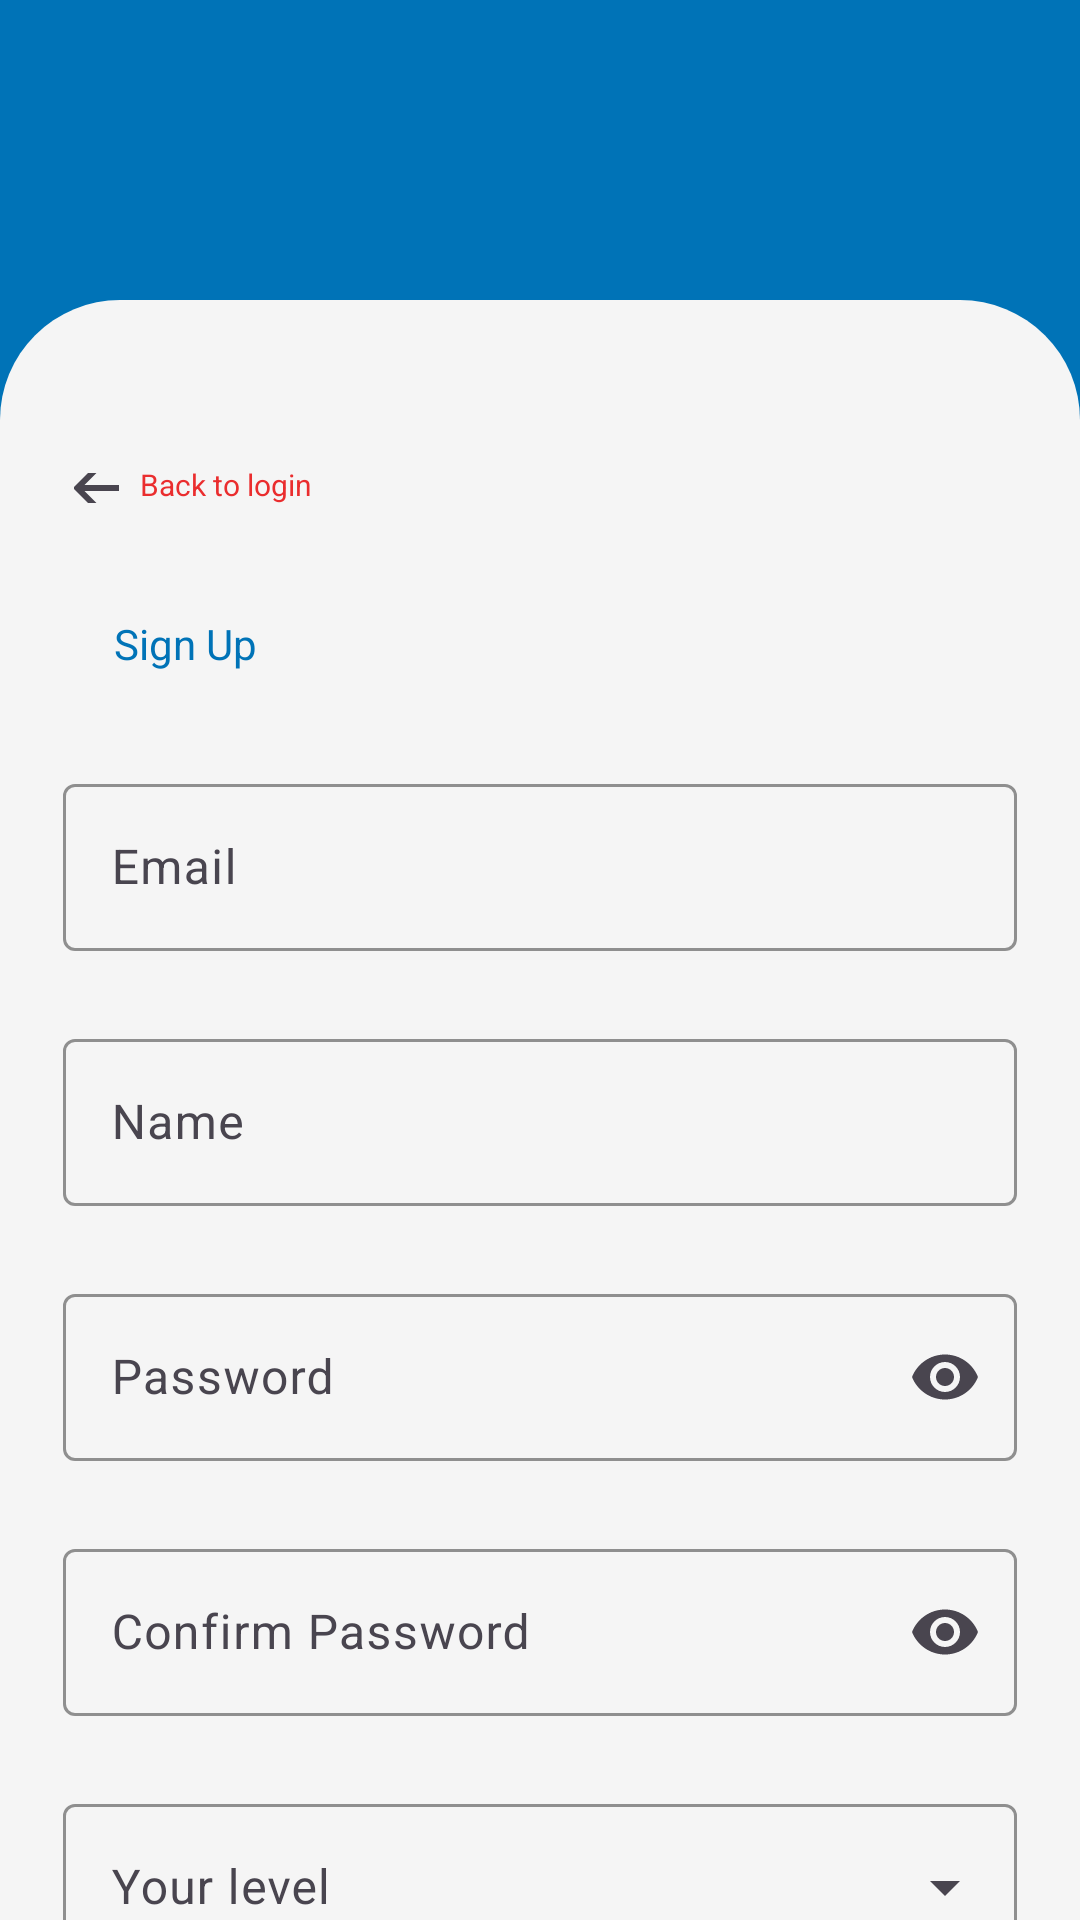

The Android layout XML behind this screen, and the referenced resources:
<!-- AndroidManifest.xml: application theme Theme.Upwork -->
<!-- res/layout/sign_up_layout.xml -->
<?xml version="1.0" encoding="utf-8"?>
<androidx.constraintlayout.widget.ConstraintLayout xmlns:android="http://schemas.android.com/apk/res/android"
    xmlns:tools="http://schemas.android.com/tools"
    android:layout_width="match_parent"
    android:layout_height="match_parent"
    xmlns:app="http://schemas.android.com/apk/res-auto"
    android:background="@color/brand_blue">

    <View
        android:id="@+id/backgroundPanel"
        android:layout_width="match_parent"
        android:layout_height="0dp"
        android:layout_marginTop="100dp"
        android:background="@drawable/shape"
        app:layout_constraintBottom_toBottomOf="parent"
        app:layout_constraintTop_toTopOf="parent"
        app:layout_constraintVertical_bias="1.0"
        tools:layout_editor_absoluteX="0dp" />

    <com.google.android.material.textfield.TextInputLayout
        android:id="@+id/emailInput"
        style="@style/Widget.Material3.TextInputLayout.OutlinedBox"
        android:layout_width="330dp"
        android:layout_height="wrap_content"
        android:layout_marginTop="250dp"
        android:hint="@string/email"
        android:padding="6dp"
        app:boxStrokeColor="@color/brand_blue"
        app:hintTextColor="@color/brand_blue"
        app:layout_constraintEnd_toEndOf="parent"
        app:layout_constraintStart_toStartOf="parent"
        app:layout_constraintTop_toTopOf="parent">

        <com.google.android.material.textfield.TextInputEditText
            android:layout_width="match_parent"
            android:layout_height="wrap_content"
            android:textColor="@color/black"
            android:textColorHint="#757575" />


    </com.google.android.material.textfield.TextInputLayout>

    <com.google.android.material.textfield.TextInputLayout
        android:id="@+id/passwordInput"
        style="@style/Widget.Material3.TextInputLayout.OutlinedBox"
        android:layout_width="330dp"
        android:layout_height="wrap_content"
        android:layout_marginTop="12dp"
        android:hint="@string/password"
        android:padding="6dp"
        app:boxStrokeColor="@color/brand_blue"
        app:endIconMode="password_toggle"
        app:hintTextColor="@color/brand_blue"
        app:layout_constraintEnd_toEndOf="parent"
        app:layout_constraintStart_toStartOf="parent"
        app:layout_constraintTop_toBottomOf="@+id/nameInput">

        <com.google.android.material.textfield.TextInputEditText
            android:layout_width="match_parent"
            android:layout_height="wrap_content"
            android:inputType="textPassword"
            android:textColor="@color/black"
            android:textColorHint="@color/black" />

    </com.google.android.material.textfield.TextInputLayout>

    <com.google.android.material.textfield.TextInputLayout
        android:id="@+id/confirmPassInput"
        style="@style/Widget.Material3.TextInputLayout.OutlinedBox"
        android:layout_width="330dp"
        android:layout_height="wrap_content"
        android:layout_marginTop="12dp"
        android:hint="@string/conf_password"
        android:padding="6dp"
        app:boxStrokeColor="@color/brand_blue"
        app:endIconMode="password_toggle"
        app:hintTextColor="@color/brand_blue"
        app:layout_constraintEnd_toEndOf="parent"
        app:layout_constraintStart_toStartOf="parent"
        app:layout_constraintTop_toBottomOf="@+id/passwordInput">

        <com.google.android.material.textfield.TextInputEditText
            android:layout_width="match_parent"
            android:layout_height="wrap_content"
            android:inputType="textPassword"
            android:textColor="@color/black"
            android:textColorHint="@color/black" />

    </com.google.android.material.textfield.TextInputLayout>

    <com.google.android.material.textfield.TextInputLayout
        android:id="@+id/nameInput"
        style="@style/Widget.Material3.TextInputLayout.OutlinedBox"
        android:layout_width="330dp"
        android:layout_height="wrap_content"
        android:layout_marginTop="12dp"
        android:hint="@string/name"
        android:padding="6dp"
        app:boxStrokeColor="@color/brand_blue"
        app:hintTextColor="@color/brand_blue"
        app:layout_constraintEnd_toEndOf="parent"
        app:layout_constraintStart_toStartOf="parent"
        app:layout_constraintTop_toBottomOf="@+id/emailInput">

        <com.google.android.material.textfield.TextInputEditText
            android:layout_width="match_parent"
            android:layout_height="wrap_content"
            android:textColor="@color/black"
            android:textColorHint="@color/black" />

    </com.google.android.material.textfield.TextInputLayout>

    <com.google.android.material.textfield.TextInputLayout
        android:id="@+id/studentLevel"
        style="@style/Widget.Material3.TextInputLayout.OutlinedBox.ExposedDropdownMenu"
        android:layout_width="330dp"
        android:layout_height="wrap_content"
        android:layout_marginTop="12dp"
        android:hint="@string/student_level"
        android:padding="6dp"
        app:boxStrokeColor="@color/brand_blue"
        app:hintTextColor="@color/brand_blue"
        app:layout_constraintEnd_toEndOf="parent"
        app:layout_constraintStart_toStartOf="parent"
        app:layout_constraintTop_toBottomOf="@id/confirmPassInput">

        <AutoCompleteTextView
            android:layout_width="match_parent"
            android:layout_height="wrap_content"
            android:inputType="none"
            android:textColor="@color/black"
            android:textColorHint="#757575" />
    </com.google.android.material.textfield.TextInputLayout>


    <Button
        android:id="@+id/signUpBtn"
        android:layout_width="320dp"
        android:layout_height="60dp"
        android:layout_marginTop="16dp"
        android:text="@string/sign_up"
        android:textColor="@color/white"
        style="@style/btnStyle"
        app:backgroundTint="@color/brand_blue"
        android:padding="8dp"
        app:layout_constraintEnd_toEndOf="parent"
        app:layout_constraintStart_toStartOf="parent"
        app:layout_constraintTop_toBottomOf="@+id/studentLevel" />

    <TextView
        android:id="@+id/textView"
        style="@style/headerStyle"
        android:layout_width="wrap_content"
        android:layout_height="wrap_content"
        android:layout_marginBottom="26dp"
        android:text="@string/sign_up"
        android:textColor="@color/brand_blue"
        app:layout_constraintBottom_toTopOf="@+id/emailInput"
        app:layout_constraintEnd_toEndOf="parent"
        app:layout_constraintHorizontal_bias="0.122"
        app:layout_constraintStart_toStartOf="parent" />

    <ImageButton
        android:id="@+id/backToLogin"
        android:layout_width="15dp"
        android:layout_height="10dp"
        android:layout_marginStart="30dp"
        android:layout_marginTop="120dp"
        android:layout_marginEnd="326dp"
        android:outlineSpotShadowColor="@color/brand_red"
        app:layout_constraintBottom_toTopOf="@+id/textView"
        app:layout_constraintEnd_toEndOf="parent"
        app:layout_constraintStart_toStartOf="parent"
        app:layout_constraintTop_toTopOf="parent"
        app:srcCompat="@drawable/outline_arrow_back_24" />

    <TextView
        android:id="@+id/textView5"
        android:layout_width="wrap_content"
        android:layout_height="wrap_content"
        android:layout_marginTop="20dp"
        android:text="@string/back_to_login"
        android:textColor="@color/brand_red"
        android:textSize="10dp"
        app:layout_constraintBottom_toTopOf="@+id/textView"
        app:layout_constraintEnd_toEndOf="parent"
        app:layout_constraintHorizontal_bias="0.027"
        app:layout_constraintStart_toEndOf="@+id/backToLogin"
        app:layout_constraintTop_toTopOf="@+id/backgroundPanel"
        app:layout_constraintVertical_bias="0.484" />

</androidx.constraintlayout.widget.ConstraintLayout>
<!-- resources referenced by this layout -->
<resources>
  <color name="black">#FF000000</color>
  <color name="brand_blue">#0073B7</color>
  <color name="brand_red">#EA2D2E</color>
  <color name="white">#FFFFFFFF</color>
  <!-- drawable outline_arrow_back_24 (drawable) -->
  <vector xmlns:android="http://schemas.android.com/apk/res/android"
      android:width="24dp"
      android:height="24dp"
      android:viewportWidth="24"
      android:viewportHeight="24"
      android:tint="?attr/colorControlNormal">
    <path
        android:fillColor="@color/brand_blue"
        android:pathData="M20,11H7.83l5.59,-5.59L12,4l-8,8 8,8 1.41,-1.41L7.83,13H20v-2z"/>
  </vector>
  <!-- drawable shape (drawable) -->
  <?xml version="1.0" encoding="utf-8"?>
  <shape xmlns:android="http://schemas.android.com/apk/res/android"
      android:shape="rectangle">
      <solid android:color="#F5F5F5" />
      <corners
          android:topLeftRadius="40dp"
          android:topRightRadius="40dp" />
  </shape>
  <string name="back_to_login">Back to login</string>
  <string name="conf_password">Confirm Password</string>
  <string name="email">Email</string>
  <string name="name">Name</string>
  <string name="password">Password</string>
  <string name="sign_up">Sign Up</string>
  <string name="student_level">Your level</string>
  <style name="btnStyle">
          <item name="android:textSize">19sp</item>
  
      </style>
  <style name="headerStyle">
          <item name="android:textSize">32sp</item>
          <item name="android:textStyle">bold</item>
      </style>
  <style name="Theme.Upwork" parent="Base.Theme.Upwork" />
  <style name="Base.Theme.Upwork" parent="Theme.Material3.DayNight.NoActionBar">
          
          
      </style>
</resources>
